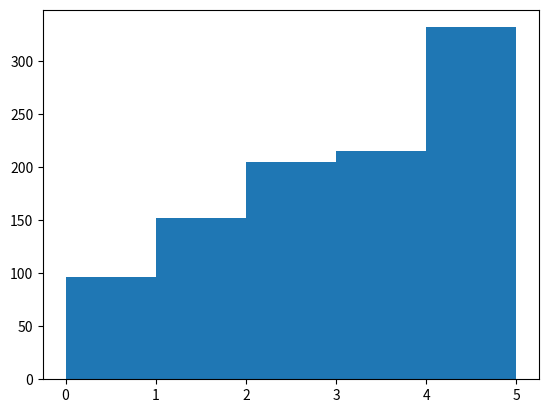

The matplotlib source for this figure:
import numpy as np
import matplotlib.pyplot as plt


Nlights = 1000
results = np.zeros(Nlights)
prob_evolution = np.zeros(Nlights)

for light in range(1, Nlights):
  #cada semaforo rojo se reinicia
  red_light = np.random.choice([0, 1, 2, 3, 4, 5], p=[0.1, 0.13, 0.21, 0.23, 0.2, 0.13])
  results[light] = red_light


print('Mean: ', np.mean(results))

plt.hist(results, 5)
plt.show()
